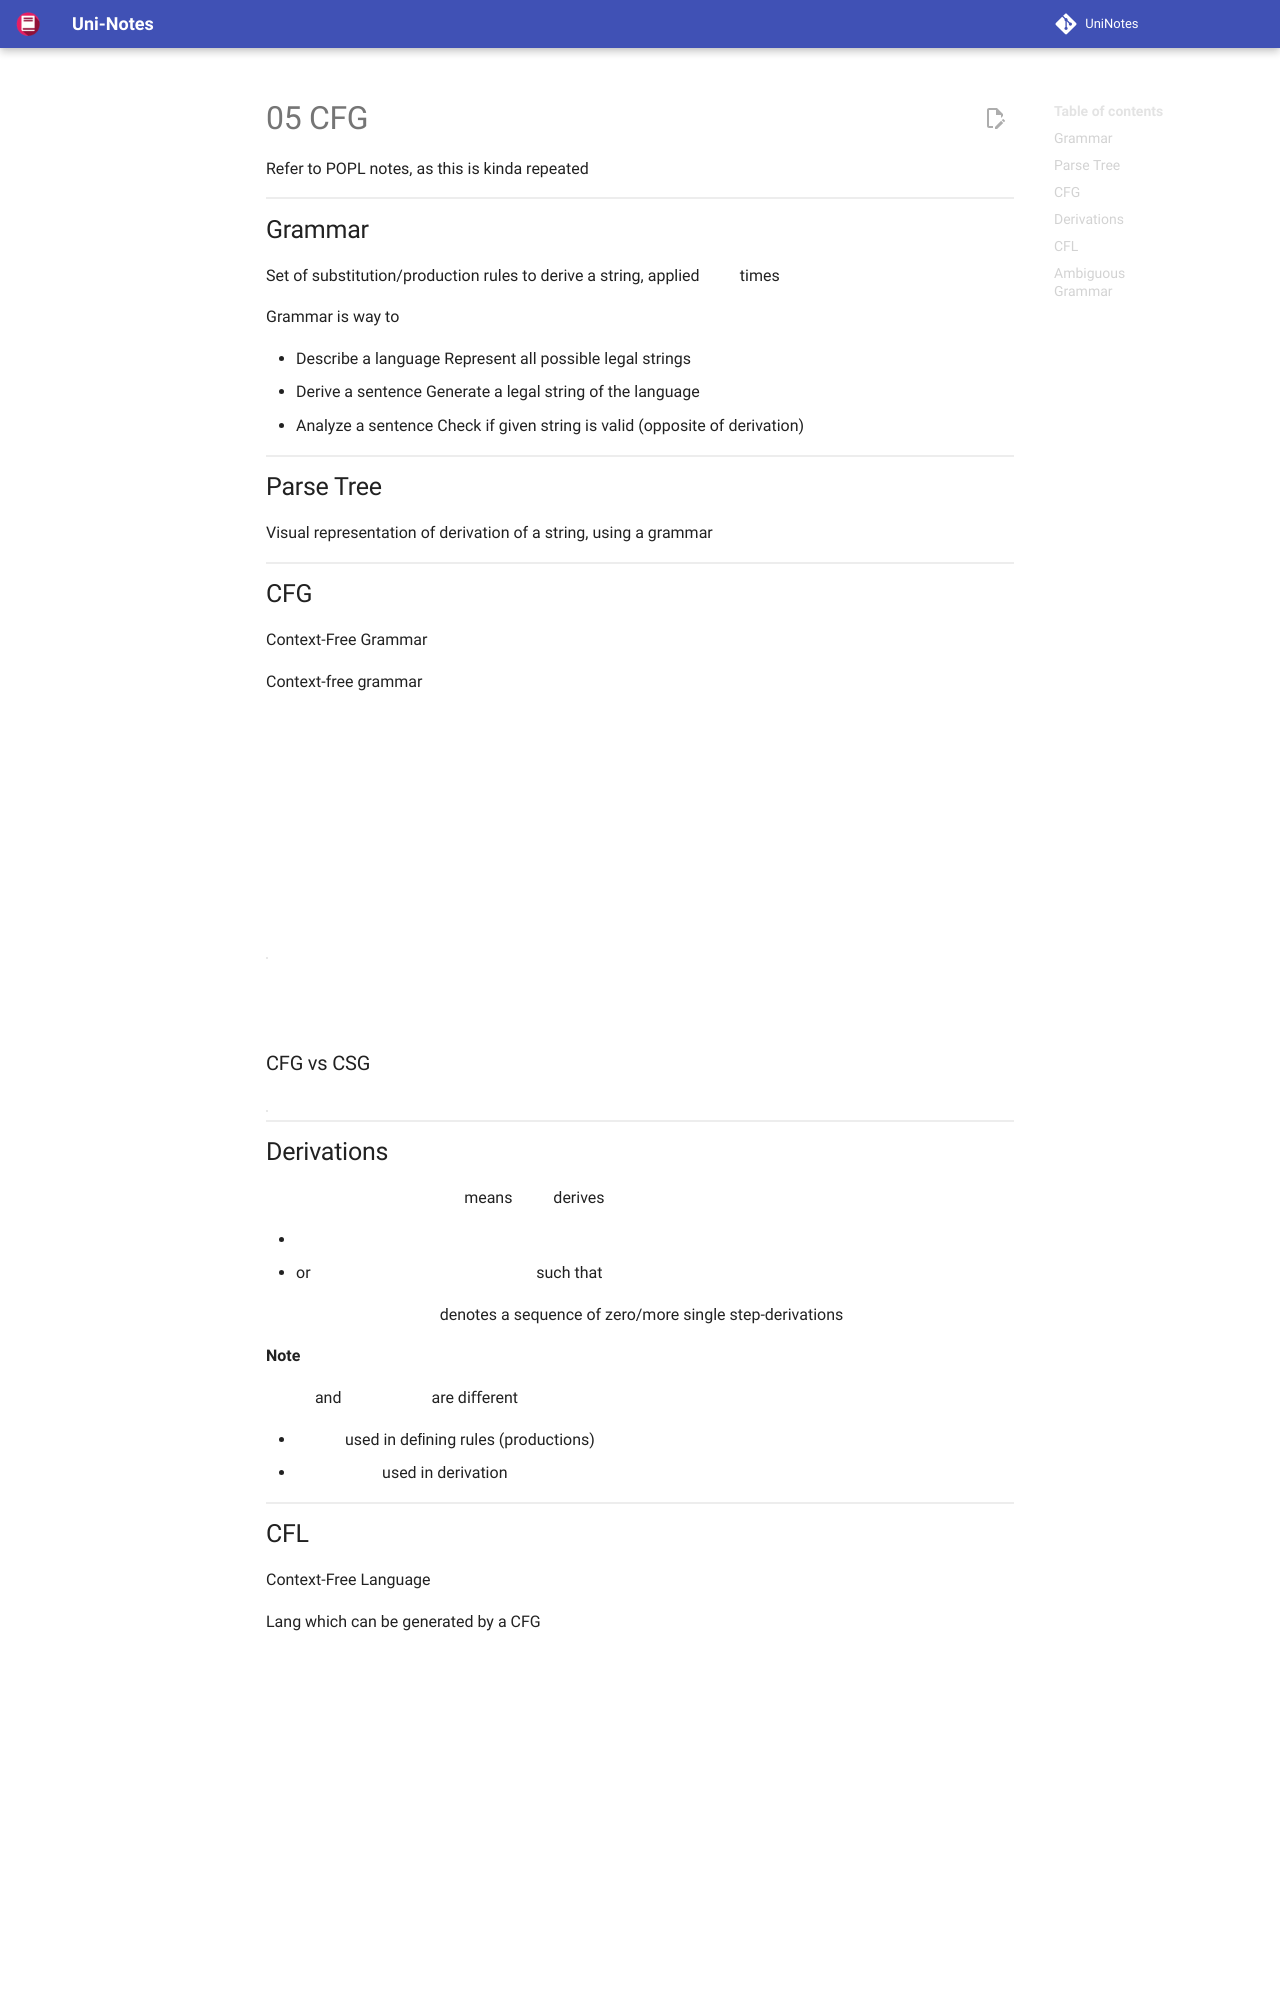

repository: uni-notes/uni-notes · page: 3_Core/Theory_of_Computation/05_CFG/index.html · generator: mkdocs

Refer to POPL notes, as this is kinda repeated

## Grammar

Set of substitution/production rules to derive a string, applied $k$ times

Grammar is way to

- Describe a language
  Represent all possible legal strings
- Derive a sentence
  Generate a legal string of the language
- Analyze a sentence
  Check if given string is valid (opposite of derivation)

## Parse Tree

Visual representation of derivation of a string, using a grammar

## CFG

Context-Free Grammar

Context-free grammar

$$
\text{CFG} = G(V, \Sigma, R, S)
$$

|          |                                       |
| -------- | ------------------------------------- |
| $V$      | Finite set of variables/non-terminals |
| $\Sigma$ | Finite set of terminals               |
| $R$      | Finite set of substitution rules      |
| $S$      | Start symbol                          |

$V \cap \Sigma = \phi$

### CFG vs CSG

|                                                        | CFG                 | CSG                     |
| ------------------------------------------------------ | ------------------- | ----------------------- |
| $X$                                                    | Single non-terminal | $\in (V \cup \Sigma)^+$ |
| **Substitution independent** of context $X$ appears in | ✅                   | ❌                       |
